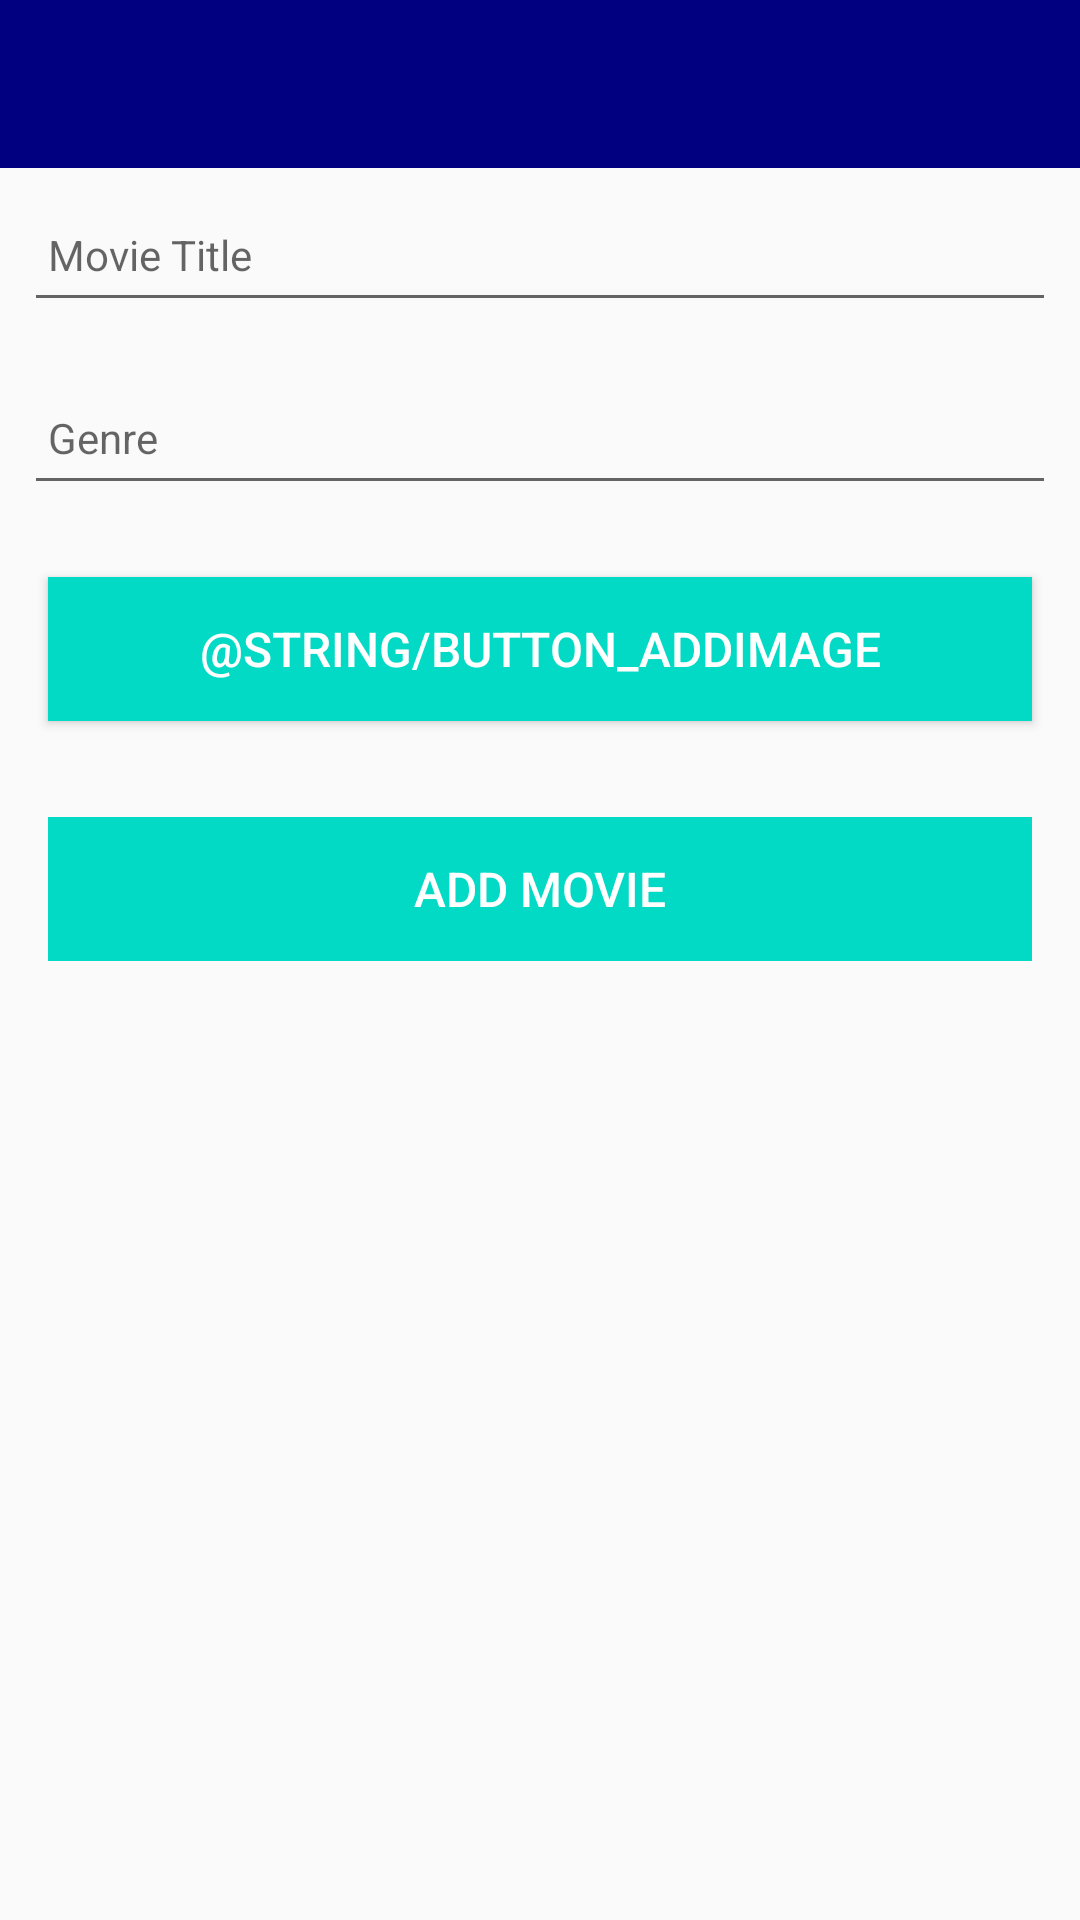

Produce the Android XML layout that renders to this screen, including the resource entries it uses.
<!-- AndroidManifest.xml: application theme Theme.Assignment1. -->
<!-- res/layout/activity_movie.xml -->
<?xml version="1.0" encoding="utf-8"?>
<androidx.constraintlayout.widget.ConstraintLayout xmlns:android="http://schemas.android.com/apk/res/android"
    xmlns:app="http://schemas.android.com/apk/res-auto"
    xmlns:tools="http://schemas.android.com/tools"
    android:layout_width="match_parent"
    android:layout_height="match_parent"
    tools:context=".activities.MovieActivity">

    <RelativeLayout
        android:layout_width="match_parent"
        android:layout_height="wrap_content"
        app:layout_constraintBottom_toBottomOf="parent"
        app:layout_constraintTop_toTopOf="parent">

        <com.google.android.material.appbar.AppBarLayout
            android:id="@+id/appBarLayout"
            android:layout_width="match_parent"
            android:layout_height="wrap_content"
            android:fitsSystemWindows="true"
            app:elevation="0dip">

            <androidx.appcompat.widget.Toolbar
                android:id="@+id/toolbarAdd"
                android:layout_width="match_parent"
                android:layout_height="wrap_content"
                app:theme="@style/MyToolbar">
            </androidx.appcompat.widget.Toolbar>
        </com.google.android.material.appbar.AppBarLayout>

        <ScrollView
            android:layout_width="match_parent"
            android:layout_height="match_parent"
            android:layout_below="@id/appBarLayout"
            android:layout_marginTop="-2dp"
            android:fillViewport="true">

            <LinearLayout
                android:layout_width="match_parent"
                android:layout_height="wrap_content"
                android:orientation="vertical">

                <EditText
                    android:id="@+id/movieTitle"
                    android:layout_width="match_parent"
                    android:layout_height="45dp"
                    android:layout_margin="8dp"
                    android:autofillHints=""
                    android:hint="@string/hint_movieTitle"
                    android:inputType="text"
                    android:maxLength="25"
                    android:maxLines="1"
                    android:padding="8dp"
                    android:textSize="14sp" />
                <EditText
                    android:id="@+id/movieGenre"
                    android:layout_width="match_parent"
                    android:layout_height="45dp"
                    android:layout_margin="8dp"
                    android:autofillHints=""
                    android:hint="@string/hint_movieGenre"
                    android:inputType="text"
                    android:maxLength="25"
                    android:maxLines="1"
                    android:padding="8dp"
                    android:textSize="14sp" />

                <Button
                    android:id="@+id/chooseImage"
                    android:layout_width="match_parent"
                    android:layout_height="wrap_content"
                    android:layout_margin="16dp"
                    android:paddingBottom="8dp"
                    android:paddingTop="8dp"
                    android:text="@string/button_addImage"
                    android:textSize="16sp"
                    android:background="?attr/colorSecondary"
                    android:textColor="?attr/colorOnPrimary"

                    />

                <ImageView
                    android:id="@+id/movieImage"
                    android:layout_width="match_parent"
                    android:layout_height="wrap_content" />
                    
                <Button
                    android:id="@+id/btnAdd"
                    android:layout_width="match_parent"
                    android:layout_height="wrap_content"
                    android:layout_margin="16dp"
                    android:paddingTop="8dp"
                    android:paddingBottom="8dp"
                    android:stateListAnimator="@null"
                    android:text="@string/button_addMovie"
                    android:background="?attr/colorSecondary"
                    android:textColor="?attr/colorOnPrimary"
                    android:textSize="16sp" />

            </LinearLayout>
        </ScrollView>
    </RelativeLayout>
</androidx.constraintlayout.widget.ConstraintLayout>
<!-- resources referenced by this layout -->
<resources>
  <string name="button_addMovie">Add Movie</string>
  <string name="hint_movieGenre">Genre</string>
  <string name="hint_movieTitle">Movie Title</string>
  <style name="Theme.Assignment1." parent="Theme.AppCompat.Light.NoActionBar">
          
          <item name="colorPrimary">@color/navy</item>
          <item name="colorPrimaryVariant">@color/navy</item>
          <item name="colorOnPrimary">@color/white</item>
          
          <item name="colorSecondary">@color/teal_200</item>
          <item name="colorSecondaryVariant">@color/teal_700</item>
          <item name="colorOnSecondary">@color/black</item>
          
          <item name="android:statusBarColor" tools:targetApi="l">?attr/colorPrimaryVariant</item>
          
      </style>
  <color name="navy">#000080</color>
  <color name="white">#FFFFFFFF</color>
  <color name="teal_200">#FF03DAC5</color>
  <color name="teal_700">#FF018786</color>
  <color name="black">#FF000000</color>
</resources>
